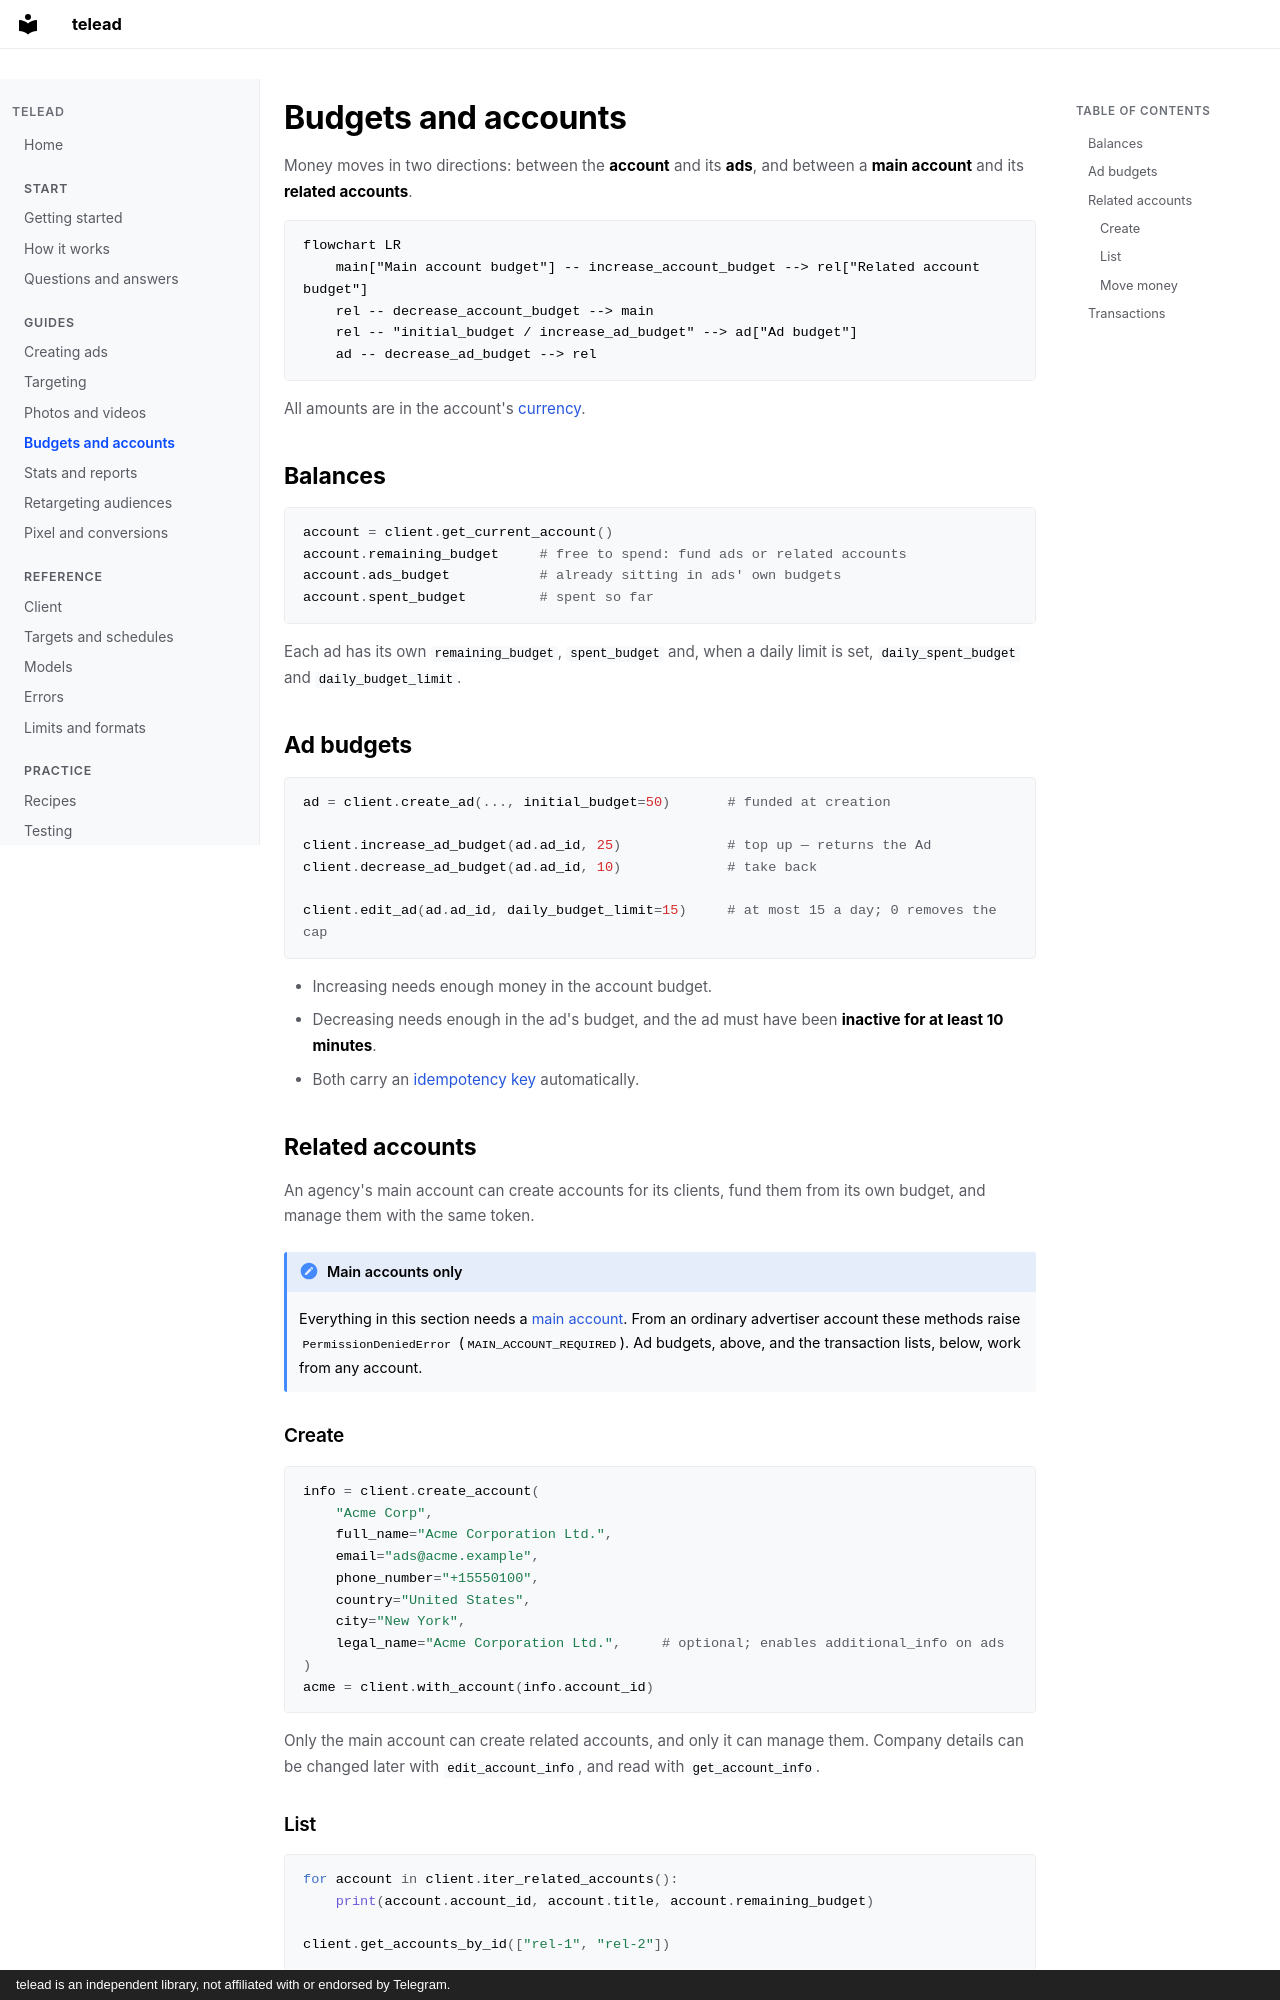

repository: Elimeshi1/TeleAd · page: budgets/index.html · generator: mkdocs · copyright: telead is an independent library, not affiliated with or endorsed by Telegram.

# Budgets and accounts

Money moves in two directions: between the **account** and its **ads**, and between a **main account** and its **related accounts**.

```mermaid
flowchart LR
    main["Main account budget"] -- increase_account_budget --> rel["Related account budget"]
    rel -- decrease_account_budget --> main
    rel -- "initial_budget / increase_ad_budget" --> ad["Ad budget"]
    ad -- decrease_ad_budget --> rel
```

All amounts are in the account's [currency](concepts.md#4-currencies).

## Balances

```python
account = client.get_current_account()
account.remaining_budget     # free to spend: fund ads or related accounts
account.ads_budget           # already sitting in ads' own budgets
account.spent_budget         # spent so far
```

Each ad has its own `remaining_budget`, `spent_budget` and, when a daily limit is set, `daily_spent_budget` and `daily_budget_limit`.

## Ad budgets

```python
ad = client.create_ad(..., initial_budget=50)       # funded at creation

client.increase_ad_budget(ad.ad_id, 25)             # top up — returns the Ad
client.decrease_ad_budget(ad.ad_id, 10)             # take back

client.edit_ad(ad.ad_id, daily_budget_limit=15)     # at most 15 a day; 0 removes the cap
```

* Increasing needs enough money in the account budget.
* Decreasing needs enough in the ad's budget, and the ad must have been **inactive for at least 10 minutes**.
* Both carry an [idempotency key](concepts.md#6-idempotency) automatically.

## Related accounts

An agency's main account can create accounts for its clients, fund them from its own budget, and manage them with the same token.

!!! note "Main accounts only"
    Everything in this section needs a [main account](concepts.md#3-accounts-current-main-and-related). From an ordinary advertiser account these methods raise `PermissionDeniedError` (`MAIN_ACCOUNT_REQUIRED`). Ad budgets, above, and the transaction lists, below, work from any account.

### Create

```python
info = client.create_account(
    "Acme Corp",
    full_name="Acme Corporation Ltd.",
    email="ads@acme.example",
    phone_number="+15550100",
    country="United States",
    city="New York",
    legal_name="Acme Corporation Ltd.",     # optional; enables additional_info on ads
)
acme = client.with_account(info.account_id)
```

Only the main account can create related accounts, and only it can manage them. Company details can be changed later with `edit_account_info`, and read with `get_account_info`.
